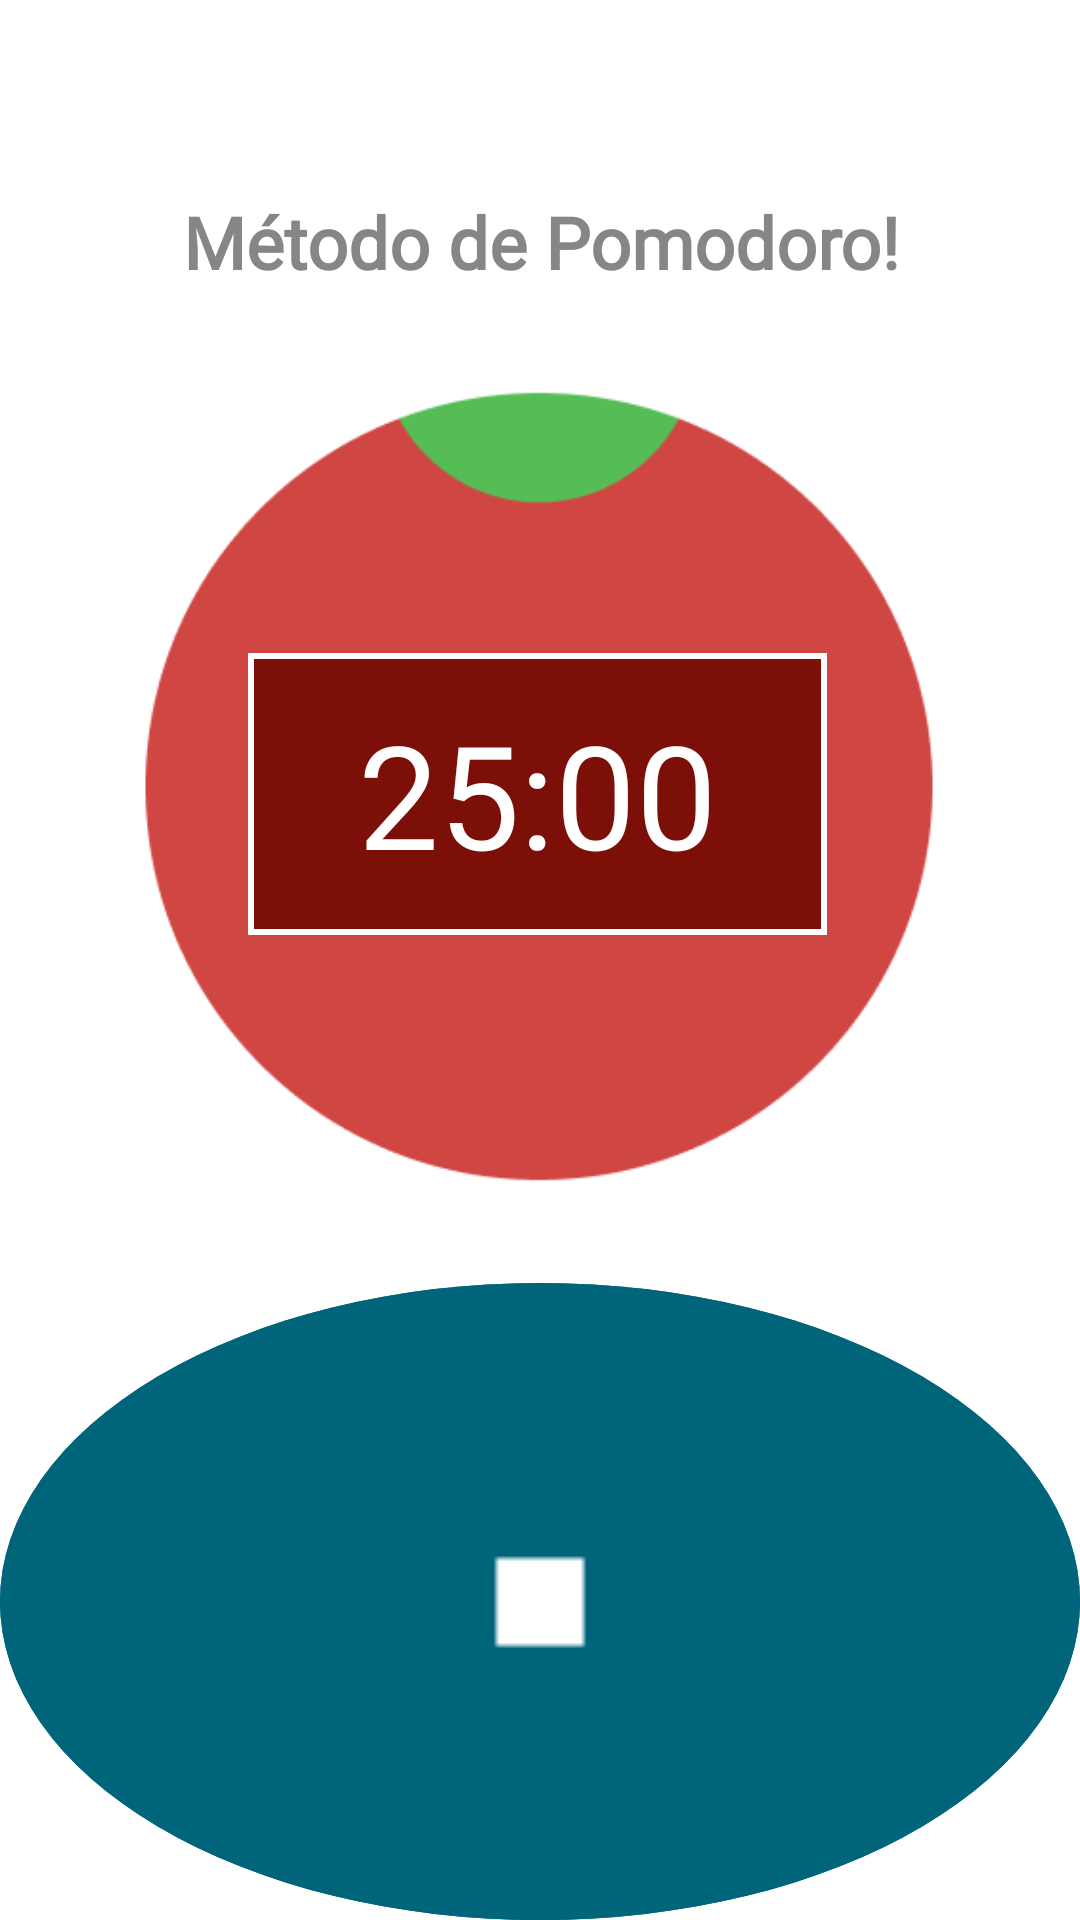

Here is an Android app screen rendered from its layout file. Give the layout XML and the strings, colors and styles it references.
<!-- AndroidManifest.xml: application theme Theme.NoBar -->
<!-- res/layout/fragment_pomodoro.xml -->
<androidx.constraintlayout.widget.ConstraintLayout xmlns:android="http://schemas.android.com/apk/res/android"
    xmlns:app="http://schemas.android.com/apk/res-auto"
    xmlns:tools="http://schemas.android.com/tools"
    android:layout_width="match_parent"
    android:layout_height="match_parent">

    <TextView
        android:id="@+id/txtViewConta2"
        style="@style/txtPoppinsbold12"
        android:layout_width="wrap_content"
        android:layout_height="wrap_content"
        android:ellipsize="none"
        android:gravity="center"
        android:maxLines="3"
        android:text="Método de Pomodoro!"
        android:textColor="#878585"
        android:textSize="24sp"
        app:layout_constraintBottom_toTopOf="@+id/imageView7"
        app:layout_constraintEnd_toEndOf="parent"
        app:layout_constraintHorizontal_bias="0.502"
        app:layout_constraintStart_toStartOf="parent"
        app:layout_constraintTop_toBottomOf="@+id/toolbarToolbar"
        app:layout_constraintVertical_bias="1.0" />

    <ImageButton
        android:id="@+id/startButton"
        android:layout_width="@dimen/_80pxv"
        android:layout_height="@dimen/_80pxv"
        android:layout_gravity="center"
        android:background="@drawable/botaoredondo"
        android:src="@drawable/play"
        app:layout_constraintBottom_toBottomOf="parent"
        app:layout_constraintEnd_toEndOf="parent"
        app:layout_constraintHorizontal_bias="0.15"
        app:layout_constraintStart_toStartOf="parent"
        app:layout_constraintTop_toBottomOf="@+id/imageView7"
        app:layout_constraintVertical_bias="0.18" />

    <androidx.appcompat.widget.Toolbar
        android:id="@+id/toolbarToolbar"
        android:layout_width="match_parent"
        android:layout_height="wrap_content"
        android:gravity="center_horizontal"
        app:layout_constraintEnd_toEndOf="parent"
        app:layout_constraintStart_toStartOf="parent"
        app:layout_constraintTop_toTopOf="parent"/>


    <ImageButton
        android:id="@+id/resetButton"
        android:layout_width="@dimen/_80pxv"
        android:layout_height="@dimen/_80pxv"
        android:layout_gravity="center"
        android:background="@drawable/botaoredondo"
        android:src="@drawable/stop"
        app:layout_constraintBottom_toBottomOf="parent"
        app:layout_constraintEnd_toEndOf="parent"
        app:layout_constraintHorizontal_bias="0.85"
        app:layout_constraintStart_toStartOf="parent"
        app:layout_constraintTop_toBottomOf="@+id/imageView7"
        app:layout_constraintVertical_bias="0.18" />

    <ImageButton
        android:id="@+id/pauseButton"
        android:layout_width="@dimen/_80pxv"
        android:layout_height="@dimen/_80pxv"
        android:layout_gravity="center"
        android:background="@drawable/botaoredondo"
        android:src="@drawable/pause"
        app:layout_constraintBottom_toBottomOf="parent"
        app:layout_constraintEnd_toStartOf="@+id/resetButton"
        app:layout_constraintStart_toEndOf="@+id/startButton"
        app:layout_constraintTop_toBottomOf="@+id/imageView7"
        app:layout_constraintVertical_bias="0.322" />

    <ImageView
        android:id="@+id/imageView7"
        android:layout_width="326dp"
        android:layout_height="331dp"
        app:layout_constraintBottom_toBottomOf="parent"
        app:layout_constraintEnd_toEndOf="parent"
        app:layout_constraintHorizontal_bias="0.494"
        app:layout_constraintStart_toStartOf="parent"
        app:layout_constraintTop_toBottomOf="@+id/toolbarToolbar"
        app:layout_constraintVertical_bias="0.161"
        app:srcCompat="@drawable/vermelho" />

    <TextView
        android:id="@+id/timerTextView"
        android:layout_width="193dp"
        android:layout_height="94dp"
        android:layout_centerHorizontal="true"
        android:background="@drawable/timerbackground"
        android:fontFamily="@font/poppins"
        android:gravity="center"
        android:text="25:00"
        android:textColor="@android:color/white"
        android:textSize="48sp"
        app:layout_constraintBottom_toBottomOf="@+id/imageView7"
        app:layout_constraintEnd_toEndOf="@+id/imageView7"
        app:layout_constraintHorizontal_bias="0.496"
        app:layout_constraintStart_toStartOf="@+id/imageView7"
        app:layout_constraintTop_toTopOf="@+id/imageView7"
        app:layout_constraintVertical_bias="0.511" />


</androidx.constraintlayout.widget.ConstraintLayout>
<!-- resources referenced by this layout -->
<resources>
  <!-- drawable botaoredondo (drawable) -->
  <shape xmlns:android="http://schemas.android.com/apk/res/android"
      android:shape="oval">
      <solid android:color="@color/corprimaria" />
  </shape>
  <!-- drawable pause: png bitmap (drawable, 251 bytes) -->
  <!-- drawable play: png bitmap (drawable, 442 bytes) -->
  <!-- drawable stop: png bitmap (drawable, 217 bytes) -->
  <!-- drawable timerbackground (drawable) -->
  <shape xmlns:android="http://schemas.android.com/apk/res/android"
      android:shape="rectangle">
      <solid android:color="@color/VermelhoEscuro"/>
      <stroke android:width="2dp" android:color="@android:color/white"/>
      <padding android:left="10dp"
          android:top="10dp"
          android:right="10dp"
          android:bottom="10dp"/>
      <corners android:radius="@dimen/_100pxh"/>
  </shape>
  <!-- drawable vermelho: png bitmap (drawable, 8317 bytes) -->
  <style name="txtPoppinsbold12">
          <item name="android:textSize">@dimen/_12pxh</item>
          <item name="android:textColor">@color/cyan_700</item>
          <item name="android:fontFamily">@font/poppins</item>
          <item name="android:textFontWeight" tools:targetApi="p">700</item>
      </style>
  <style name="Theme.NoBar" parent="Theme.MaterialComponents.DayNight.NoActionBar">
          
          <item name="colorPrimary">@color/white</item>
          <item name="colorPrimaryVariant">@color/purple_700</item>
          <item name="colorOnPrimary">@color/white</item>
          
          <item name="colorSecondary">@color/teal_200</item>
          <item name="colorSecondaryVariant">@color/teal_700</item>
          <item name="colorOnSecondary">@color/black</item>
          
          <item name="android:statusBarColor">@color/white</item>
          <item name="android:windowLightStatusBar">true</item>
      </style>
  <color name="corprimaria">#00657B</color>
  <color name="VermelhoEscuro">#7C0F07</color>
  <color name="cyan_700">#1790ab</color>
  <color name="white">#FFFFFFFF</color>
  <color name="purple_700">#FF3700B3</color>
  <color name="teal_200">#FF03DAC5</color>
  <color name="teal_700">#FF018786</color>
  <color name="black">#FF000000</color>
</resources>
